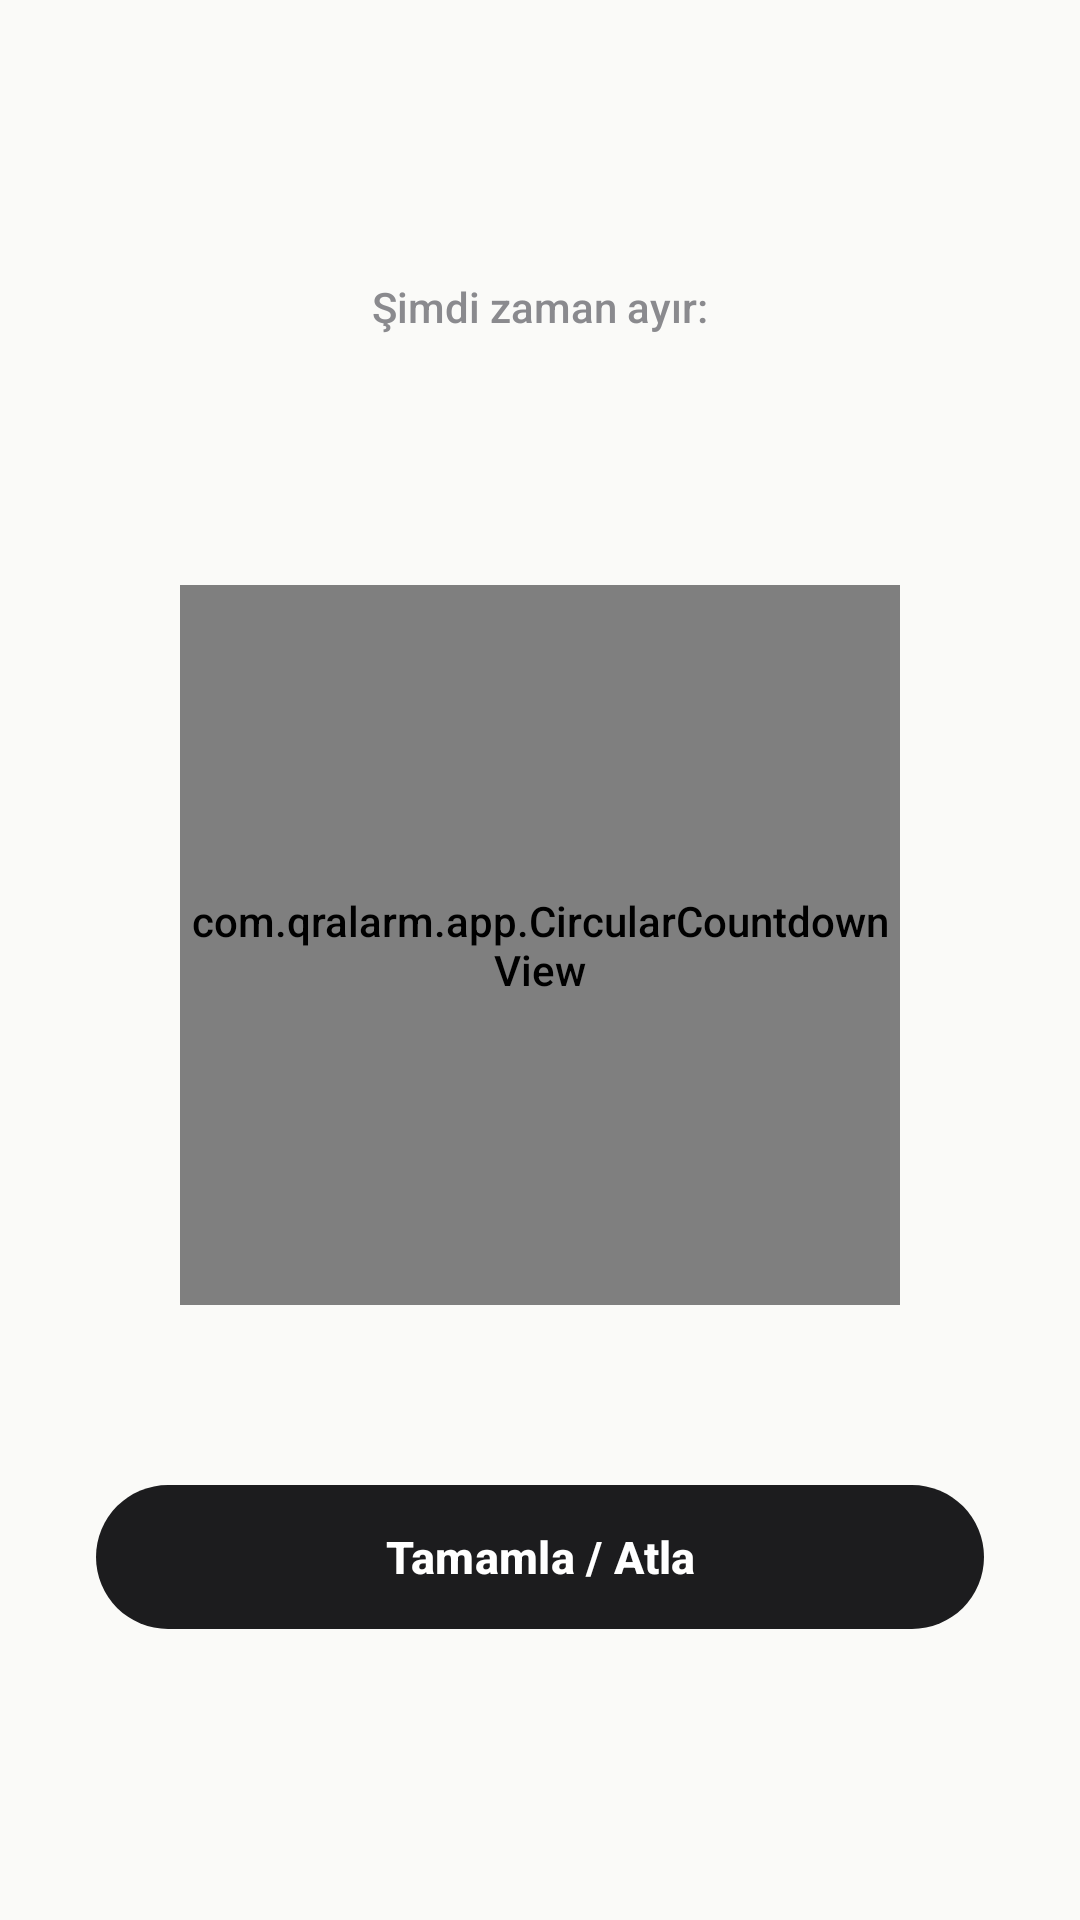

The Android layout XML behind this screen, and the referenced resources:
<!-- AndroidManifest.xml: activity theme Theme.QRAlarm.Fullscreen -->
<!-- res/layout/activity_routine.xml -->
<?xml version="1.0" encoding="utf-8"?>
<LinearLayout
    xmlns:android="http://schemas.android.com/apk/res/android"
    xmlns:app="http://schemas.android.com/apk/res-auto"
    xmlns:tools="http://schemas.android.com/tools"
    android:layout_width="match_parent"
    android:layout_height="match_parent"
    android:orientation="vertical"
    android:background="@color/background"
    android:gravity="center"
    android:padding="32dp">

    <TextView
        android:layout_width="wrap_content"
        android:layout_height="wrap_content"
        android:text="@string/routine_intro"
        android:textColor="@color/text_secondary"
        android:textSize="14sp"
        android:layout_marginBottom="6dp"/>

    <TextView
        android:id="@+id/tv_routine_active_name"
        android:layout_width="wrap_content"
        android:layout_height="wrap_content"
        android:textColor="@color/text_primary"
        android:textSize="22sp"
        android:textStyle="bold"
        android:layout_marginBottom="48dp"
        android:gravity="center"
        tools:text="Cilt bakımı"/>

    <com.qralarm.app.CircularCountdownView
        android:id="@+id/countdown_view"
        android:layout_width="240dp"
        android:layout_height="240dp"
        android:layout_marginBottom="56dp"/>

    <com.google.android.material.button.MaterialButton
        android:id="@+id/btn_routine_done"
        android:layout_width="match_parent"
        android:layout_height="56dp"
        android:text="@string/routine_done_skip"
        android:textColor="@color/white"
        android:textSize="15sp"
        android:textStyle="bold"
        app:backgroundTint="@color/text_primary"
        app:cornerRadius="28dp"/>

</LinearLayout>
<!-- resources referenced by this layout -->
<resources>
  <color name="background">#FAFAF8</color>
  <color name="text_primary">#1C1C1E</color>
  <color name="text_secondary">#8A8A8E</color>
  <color name="white">#FFFFFF</color>
  <string name="routine_done_skip">Tamamla / Atla</string>
  <string name="routine_intro">Şimdi zaman ayır:</string>
  <style name="Theme.QRAlarm.Fullscreen" parent="Theme.QRAlarm">
          <item name="android:windowFullscreen">true</item>
          <item name="android:windowBackground">@color/background</item>
      </style>
  <style name="Theme.QRAlarm" parent="Theme.Material3.Light.NoActionBar">
          <item name="colorPrimary">@color/primary</item>
          <item name="colorOnPrimary">@color/white</item>
          <item name="colorSecondary">@color/accent</item>
          <item name="colorOnSecondary">@color/text_primary</item>
          <item name="android:colorBackground">@color/background</item>
          <item name="colorSurface">@color/surface</item>
          <item name="android:statusBarColor">@color/background</item>
          <item name="android:navigationBarColor">@color/background</item>
          <item name="android:windowLightStatusBar" tools:targetApi="m">true</item>
  
          <item name="android:fontFamily">sans-serif-medium</item>
  
          <item name="shapeAppearanceSmallComponent">@style/ShapeSmall</item>
          <item name="shapeAppearanceMediumComponent">@style/ShapeMedium</item>
          <item name="shapeAppearanceLargeComponent">@style/ShapeLarge</item>
      </style>
  <color name="primary">#3D5AFE</color>
  <color name="accent">#FF6B5B</color>
  <color name="surface">#FFFFFF</color>
  <style name="ShapeSmall" parent="ShapeAppearance.Material3.SmallComponent">
          <item name="cornerFamily">rounded</item>
          <item name="cornerSize">20dp</item>
      </style>
  <style name="ShapeMedium" parent="ShapeAppearance.Material3.MediumComponent">
          <item name="cornerFamily">rounded</item>
          <item name="cornerSize">28dp</item>
      </style>
  <style name="ShapeLarge" parent="ShapeAppearance.Material3.LargeComponent">
          <item name="cornerFamily">rounded</item>
          <item name="cornerSize">32dp</item>
      </style>
</resources>
